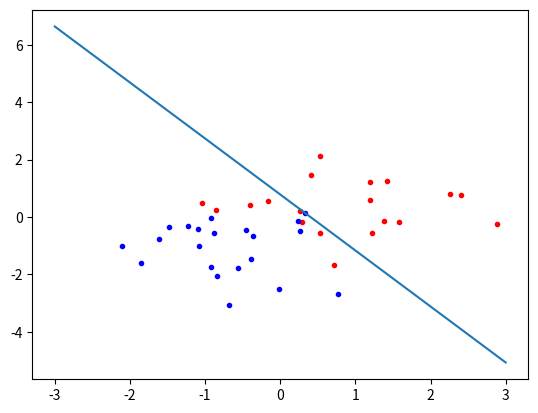

The matplotlib source for this figure:
import numpy as np
import pandas as pd
import matplotlib.pyplot as plt
import random
from math import exp

"""
# define the functions needed
"""
# build training set and testig set
def dataset(X):
    train = X.sample(int(len(X) / 3))
    test = X.drop(train.index.values)
    return train, test

# define the kernel function
def kernel(X1, X2, k=1.0):
    return exp(np.linalg.norm(X1 - X2) ** 2 / (-2 * k ** 2))
    # return X1.dot(X2)

# define support vector machine training function
# X is the training data and Y is the label of taining data
# max_passess is the max of times to iterate over alpha`s without changing
# C is the regularization parameter
# tol is the numerical tolerance 
def SVM(X, Y, C, max_passes, tol, use_kernel=False):
    m = len(X)
    alpha = np.zeros(m)
    b = 0
    passes = 0
    #Use SMO to find w and b
    while passes < max_passes:
        num_changed_alphas = 0
        for i in range(m):
            if not use_kernel:
                Ei = np.sum(alpha * Y * X.dot(X[i])) + b - Y[i]
            else:
                Ei = 0
                for k in range(len(X)):
                    Ei += alpha[k] * Y[k] * kernel(X[k],X[i])
                Ei += b - Y[i]
            if (Y[i] * Ei < -tol and alpha[i] < C ) or (Y[i] * Ei > tol and alpha[i] > 0 ):
                j = 0
                while True:
                    j = random.randrange(0,m,1)
                    if j != i:
                        break
                if not use_kernel:
                    Ej = np.sum(alpha * Y * X.dot(X[j])) + b - Y[j]
                else:
                    Ej = 0
                    for k in range(len(X)):
                        Ej += alpha[k] * Y[k] * kernel(X[k], X[j])
                    Ej += b - Y[j]
                alpha_i_old = alpha[i]
                alpha_j_old = alpha[j]
                L = 0
                H = 0
                if Y[i] != Y[j]:
                    L = max(0,(alpha[j]-alpha[i]))
                    H = min(C,(C+alpha[j]-alpha[i]))
                else:
                    L = max(0,(alpha[i]+alpha[j]-C))
                    H = min(C,alpha[i]+alpha[j])
                if L == H:
                    continue
                if not use_kernel: 
                    mu = 2 * (X[i].dot(X[j])) - (X[i].dot(X[i])) - (X[j].dot(X[j]))
                else:
                    mu = 2 * kernel(X[i], X[j]) - \
                        kernel(X[i], X[i]) - kernel(X[j], X[j])
                if mu >= 0:
                    continue
                alpha_j = alpha[j] - (Y[j] * (Ei - Ej)) / mu
                if alpha_j > H:
                    alpha[j] = H
                elif L <= alpha_j <= H:
                    alpha[j] = alpha_j
                else:
                    alpha[j] = L
                if abs(alpha[j] - alpha_j_old) < 10 ** -5:
                    continue
                alpha[i] = alpha[i] + Y[i] * Y[j] * (alpha_j_old - alpha[j])
                if not use_kernel:
                    b1 = b - Ei - Y[i] * (alpha[i] - alpha_i_old) * X[i].dot(X[i]) - \
                        Y[j] * (alpha[j] - alpha_j_old) * X[i].dot(X[j])
                    b2 = b - Ej - Y[i] * (alpha[i] - alpha_i_old) * X[i].dot(X[j]) - \
                        Y[j] * (alpha[j] - alpha_j_old) * X[j].dot(X[j])
                else:
                    b1 = b - Ei - Y[i] * (alpha[i] - alpha_i_old) * kernel(X[i], X[i]) - \
                        Y[j] * (alpha[j] - alpha_j_old) * kernel(X[i], X[j])
                    b2 = b - Ej - Y[i] * (alpha[i] - alpha_i_old) * kernel(X[i], X[j]) - \
                        Y[j] * (alpha[j] - alpha_j_old) * kernel(X[j], X[j])
                if 0 < alpha[i] < C:
                    b = b1
                elif 0 < alpha[j] < C:
                    b = b2
                else:
                    b = (b1 + b2) / 2
                num_changed_alphas = num_changed_alphas + 1
        if num_changed_alphas == 0:
            passes = passes + 1
        else:
            passes = 0
    if not use_kernel:
        w = (alpha * Y).dot(X)
        return w, b
    else:
        return  alpha, b

# define the hypothesis function (without kernel)
def h(X, w, b):
    return X.dot(w) + b

# define the hypothesis function (with kernel)
def h_with_kernel(alpha, b, X, training_X, training_Y):
    pre_Y = []
    for k in range(len(X)):
        y = 0
        for i in range(len(training_X)):
            y += alpha[i] * training_Y[i] * kernel(training_X[i], X[k])
        y += b
        pre_Y.append(y)
    return np.array(pre_Y)

# define the accruracy function 
def accr(pre_Y, te_Y):
    for i in range(len(pre_Y)):
        if pre_Y[i] <= 0:
            pre_Y[i] = -1
        else:
            pre_Y[i] = 1 
    y = pre_Y - te_Y
    return np.sum(y == 0) / len(y)

"""
build dataset
"""
X1 = np.random.randn(2, 30) + 1
X2 = np.random.randn(2, 30) - 1
Y1 = np.ones(30)
Y2 = -1 * np.ones(30)
x1 = pd.Series(np.array([X1[0], X2[0]]).reshape(60))
x2 = pd.Series(np.array([X1[1], X2[1]]).reshape(60))
y = pd.Series(np.array([Y1,Y2]).reshape(60))
data = pd.DataFrame(np.array([x1,x2,y]).T, columns=['x1','x2','label'])
training, testing = dataset(data)

tr_X = np.array(training[['x1','x2']])
tr_Y = np.array(training['label'])
te_X = np.array(testing[['x1', 'x2']])
te_Y = np.array(testing['label'])

"""
using SVM without kernel
"""
# train SVM to find the w and b
w, b = SVM(tr_X, tr_Y, 0.5, 200, 0.0001)
print(w)
print(b)

# the predicting label of the testing data
pre_Y = h(te_X, w, b)

#draw the testing data and the edge of two classes
red = testing[testing.label > 0]
blue = testing[testing.label < 0]
rx = red['x1'].values
ry = red['x2'].values
bx = blue['x1'].values
by = blue['x2'].values

plt.figure()
plt.plot(rx, ry, '.', color='red')
plt.plot(bx, by, '.', color='blue')

x = np.linspace(-3, 3, 5)
y = -((w[0] / w[1]) * x) - b/w[1]
plt.plot(x, y)

print("without kernel, the accuracy is ", accr(pre_Y, te_Y))

"""
using SVM with kernel
"""
# training SVM
alpha, b = SVM(tr_X, tr_Y, 0.5, 200, 0.0001, use_kernel=True)

# the predicting label of the testing data
pre_Y_with_kernel = h_with_kernel(alpha, b, te_X, tr_X, tr_Y)

print("with kernel, the accuracy is ", accr(pre_Y_with_kernel, te_Y))

"""
show the picture
"""
plt.show()
